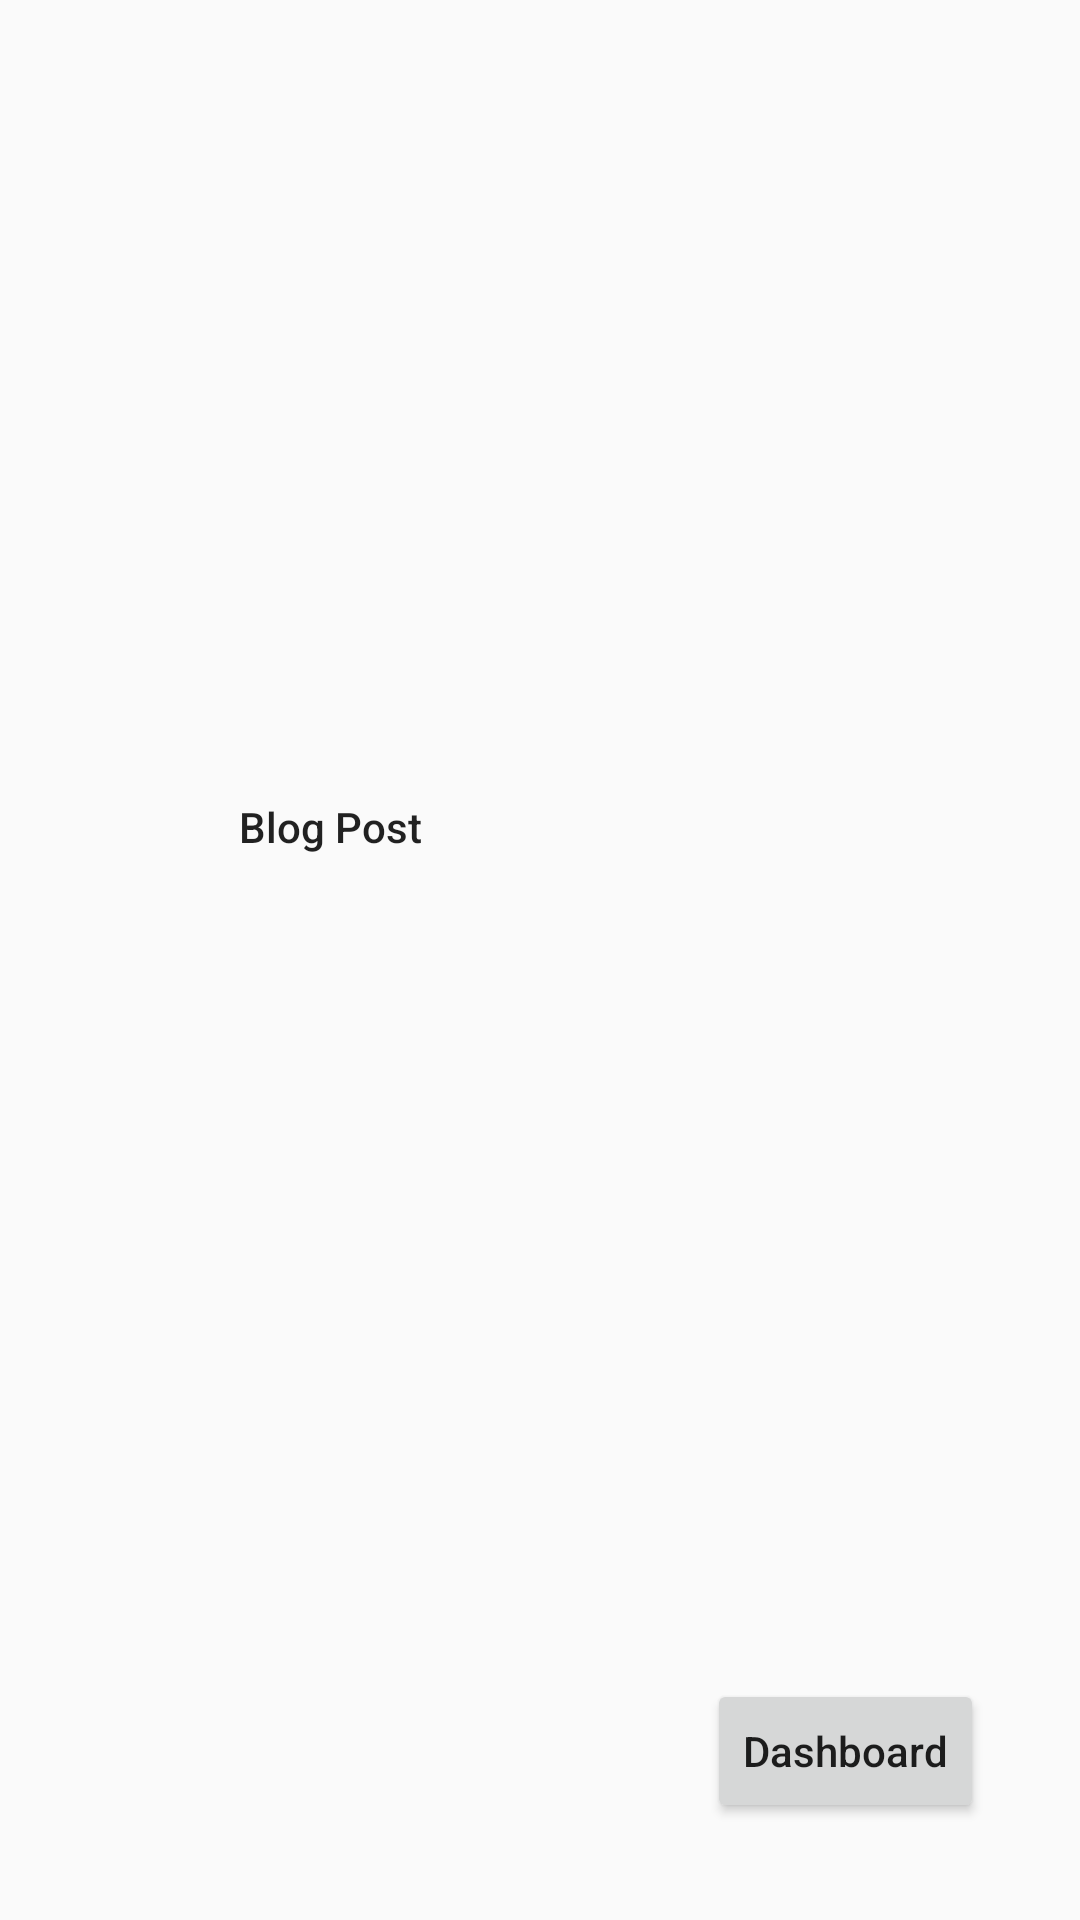

Produce the Android XML layout that renders to this screen, including the resource entries it uses.
<!-- AndroidManifest.xml: application theme AppTheme -->
<!-- res/layout/activity_blog.xml -->
<?xml version="1.0" encoding="utf-8"?>
<android.support.constraint.ConstraintLayout xmlns:android="http://schemas.android.com/apk/res/android"
    xmlns:app="http://schemas.android.com/apk/res-auto"
    xmlns:tools="http://schemas.android.com/tools"
    android:layout_width="match_parent"
    android:layout_height="match_parent"
    tools:context=".Blog">

    <TextView
        android:id="@+id/blogPost"
        android:layout_width="201dp"
        android:layout_height="163dp"
        android:layout_marginStart="8dp"
        android:layout_marginTop="8dp"
        android:layout_marginEnd="8dp"
        android:layout_marginBottom="8dp"
        android:text="Blog Post "
        android:textAppearance="@style/TextAppearance.AppCompat.Body2"
        app:layout_constraintBottom_toBottomOf="parent"
        app:layout_constraintEnd_toEndOf="parent"
        app:layout_constraintHorizontal_bias="0.502"
        app:layout_constraintStart_toStartOf="parent"
        app:layout_constraintTop_toTopOf="parent"
        app:layout_constraintVertical_bias="0.56" />

    <Button
        android:id="@+id/dashboardButton"
        android:layout_width="wrap_content"
        android:layout_height="wrap_content"
        android:layout_marginStart="8dp"
        android:layout_marginTop="8dp"
        android:layout_marginEnd="32dp"
        android:layout_marginBottom="28dp"
        android:text="Dashboard"
        android:textAppearance="@style/TextAppearance.AppCompat.Body2"
        app:layout_constraintBottom_toBottomOf="parent"
        app:layout_constraintEnd_toEndOf="parent"
        app:layout_constraintHorizontal_bias="1.0"
        app:layout_constraintStart_toStartOf="parent"
        app:layout_constraintTop_toTopOf="parent"
        app:layout_constraintVertical_bias="0.992" />

    <ImageView
        android:id="@+id/blogImage"
        android:layout_width="wrap_content"
        android:layout_height="wrap_content"
        android:layout_marginStart="8dp"
        android:layout_marginTop="8dp"
        android:layout_marginEnd="8dp"
        android:layout_marginBottom="8dp"
        app:layout_constraintBottom_toTopOf="@+id/blogPost"
        app:layout_constraintEnd_toEndOf="parent"
        app:layout_constraintStart_toStartOf="parent"
        app:layout_constraintTop_toTopOf="parent"
        app:layout_constraintVertical_bias="1.0"
        tools:srcCompat="@tools:sample/avatars[6]" />
</android.support.constraint.ConstraintLayout>
<!-- resources referenced by this layout -->
<resources>
  <style name="AppTheme" parent="Theme.AppCompat.Light.DarkActionBar">
          
          <item name="colorPrimary">@color/colorPrimary</item>
          <item name="colorPrimaryDark">@color/colorPrimaryDark</item>
          <item name="colorAccent">@color/colorAccent</item>
      </style>
  <color name="colorPrimary">#eb2121</color>
  <color name="colorPrimaryDark">#670d0d</color>
  <color name="colorAccent">#ffbdbd</color>
</resources>
